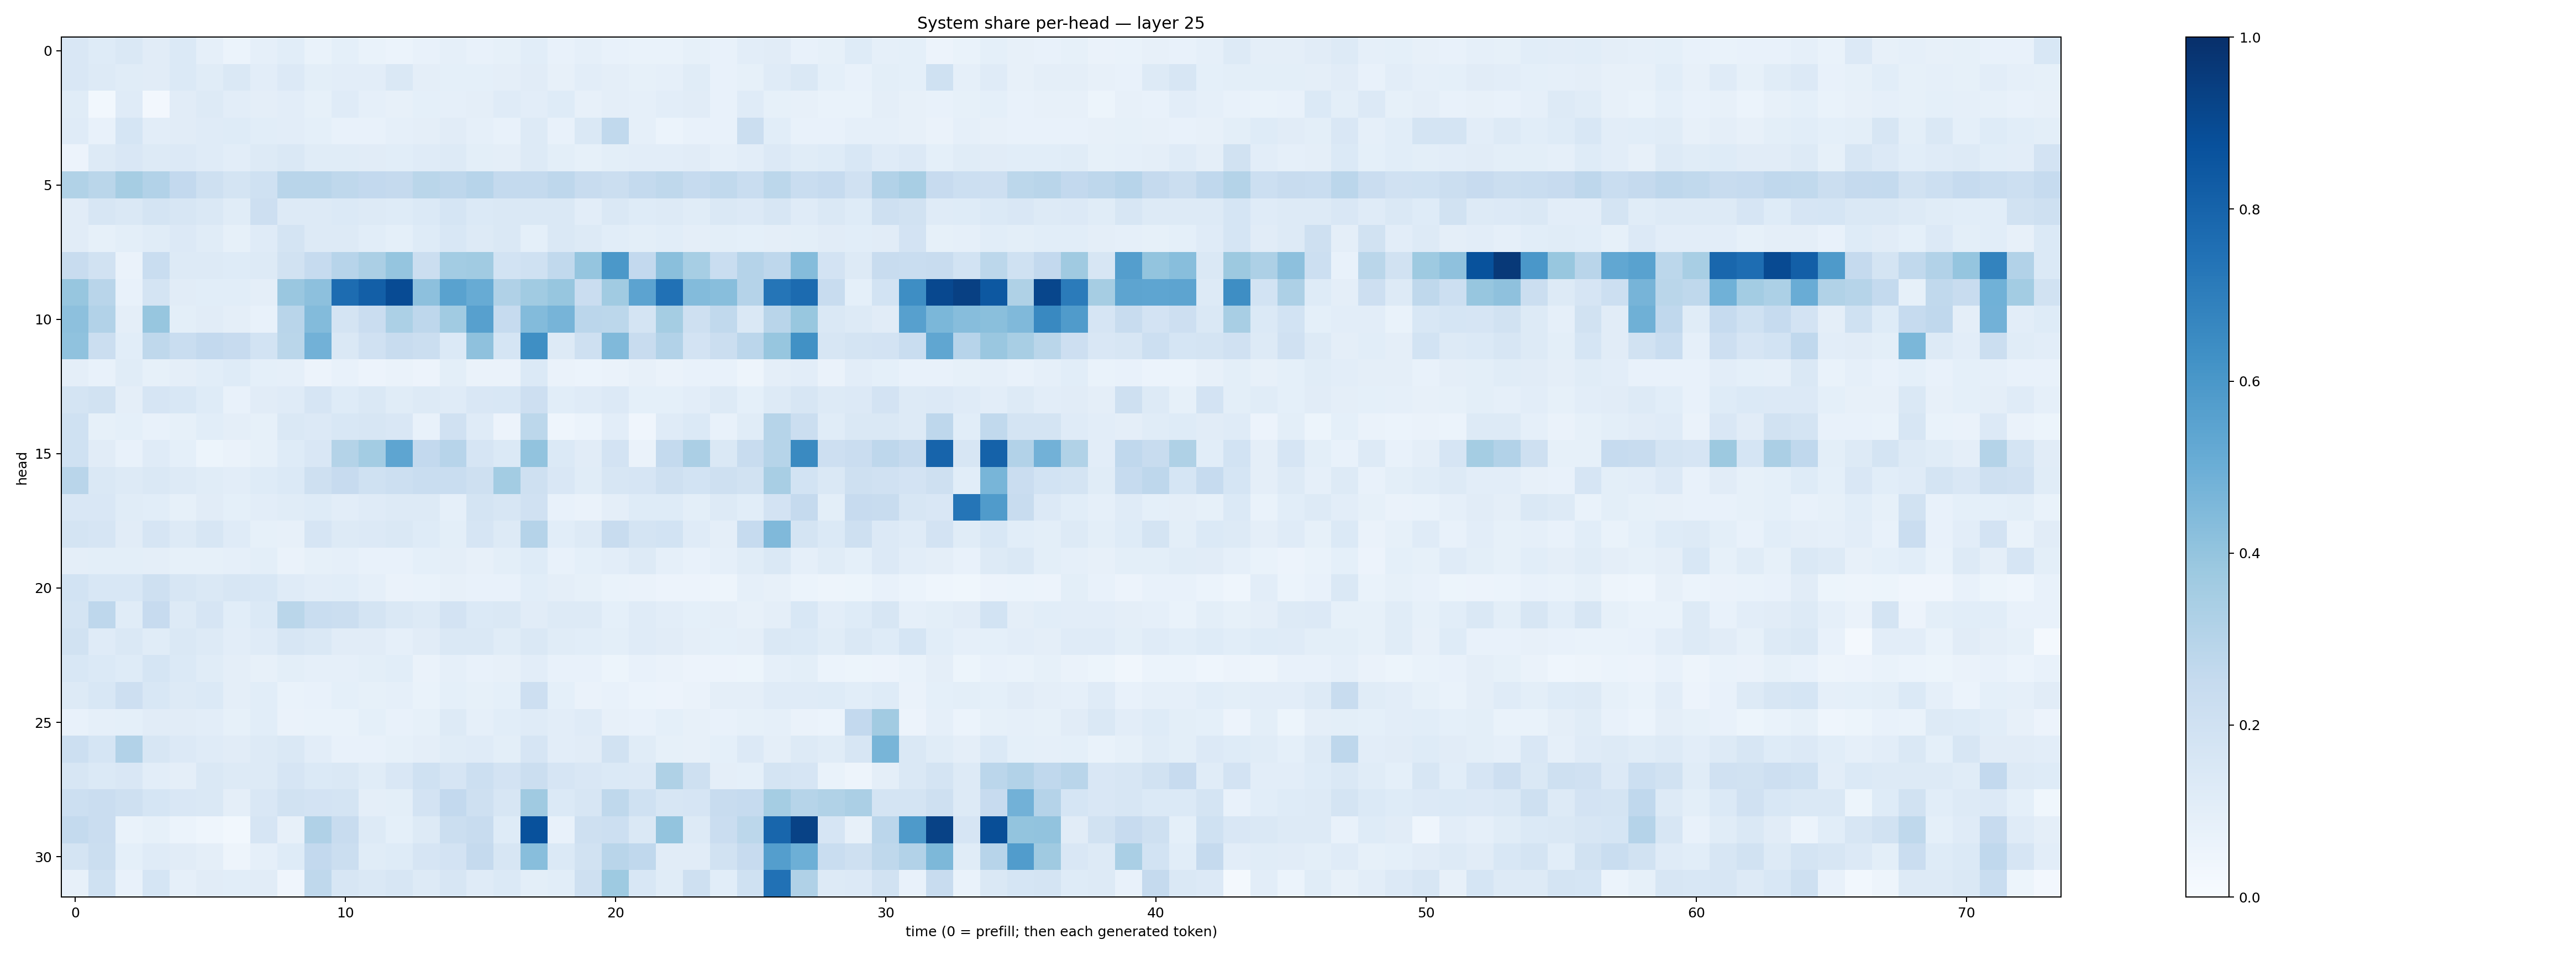

Data behind this chart, as committed beside it:
0.15104748, 0.122119494, 0.14328192, 0.111506835, 0.13816267, 0.08923191, 0.062055953, 0.088130295, 0.106069416, 0.067105986, 0.091492526, 0.07020489, 0.06121729, 0.07362347, 0.086576365, 0.07544146, 0.08398424, 0.10844013, 0.070997775, 0.08822523, 0.07715187, 0.07027964, 0.067491405, 0.08318848
0.1498, 0.1269, 0.1146, 0.1099, 0.137, 0.1135, 0.1427, 0.1019, 0.1328, 0.09915, 0.105, 0.1024, 0.1451, 0.09584, 0.09281, 0.09187, 0.09533, 0.1131, 0.07837, 0.1046, 0.09419, 0.08295, 0.08818, 0.116
0.1149, 0.0277, 0.118, 0.02577, 0.1119, 0.1287, 0.1033, 0.09407, 0.1032, 0.08389, 0.1206, 0.08928, 0.07851, 0.09125, 0.08746, 0.09379, 0.1202, 0.1037, 0.123, 0.07955, 0.09445, 0.0869, 0.1049, 0.1096
0.1185, 0.07704, 0.1692, 0.1026, 0.1129, 0.1193, 0.1229, 0.1091, 0.1051, 0.09266, 0.07194, 0.07384, 0.08928, 0.09591, 0.1095, 0.08601, 0.07076, 0.132, 0.07317, 0.148, 0.2638, 0.0892, 0.06237, 0.07563
0.05512, 0.1257, 0.1491, 0.1268, 0.1333, 0.1181, 0.1054, 0.1254, 0.1426, 0.117, 0.1167, 0.1108, 0.1065, 0.1185, 0.128, 0.09801, 0.09613, 0.1291, 0.09948, 0.08568, 0.09839, 0.1022, 0.1025, 0.1106
0.3156, 0.2888, 0.3504, 0.3095, 0.2579, 0.205, 0.1765, 0.2023, 0.29, 0.2895, 0.2717, 0.2603, 0.2532, 0.287, 0.2743, 0.2959, 0.2563, 0.2554, 0.2764, 0.2411, 0.2266, 0.2542, 0.2709, 0.2468
0.1123, 0.1567, 0.1408, 0.176, 0.1571, 0.1447, 0.1141, 0.2125, 0.1311, 0.1278, 0.1388, 0.1257, 0.1242, 0.1379, 0.1683, 0.1378, 0.1474, 0.1457, 0.1445, 0.1035, 0.1429, 0.1242, 0.1293, 0.1155
0.112, 0.08439, 0.1013, 0.1148, 0.1338, 0.114, 0.0855, 0.1205, 0.1795, 0.1254, 0.1325, 0.1072, 0.09315, 0.123, 0.1556, 0.1284, 0.1482, 0.09111, 0.1459, 0.1268, 0.1063, 0.09922, 0.1074, 0.09761
0.2355, 0.1949, 0.06422, 0.2333, 0.1256, 0.1283, 0.1243, 0.1268, 0.1922, 0.2472, 0.2959, 0.3342, 0.3984, 0.2201, 0.3592, 0.3642, 0.1856, 0.2026, 0.2627, 0.395, 0.5974, 0.2602, 0.4228, 0.347
0.3933, 0.2894, 0.07414, 0.1744, 0.1131, 0.1084, 0.109, 0.09425, 0.3863, 0.4161, 0.7682, 0.8195, 0.8921, 0.416, 0.5525, 0.5094, 0.3172, 0.367, 0.3933, 0.2299, 0.3666, 0.546, 0.7472, 0.4383
0.4144, 0.3117, 0.09467, 0.3929, 0.1015, 0.1115, 0.09743, 0.07715, 0.2909, 0.4398, 0.1787, 0.2282, 0.3289, 0.2745, 0.3656, 0.5623, 0.2463, 0.4397, 0.47, 0.2829, 0.2808, 0.1722, 0.3537, 0.2039
0.4066, 0.226, 0.1089, 0.2711, 0.2336, 0.2589, 0.2422, 0.1838, 0.2855, 0.4824, 0.1447, 0.1976, 0.2407, 0.2239, 0.1371, 0.4107, 0.1691, 0.6331, 0.1324, 0.2069, 0.4487, 0.241, 0.3098, 0.1825
0.09379, 0.07774, 0.1146, 0.08336, 0.09523, 0.107, 0.1241, 0.09106, 0.08831, 0.05743, 0.07285, 0.0574, 0.0636, 0.05853, 0.1008, 0.06385, 0.06376, 0.1384, 0.06518, 0.062, 0.06537, 0.08199, 0.06633, 0.07659
0.1773, 0.1876, 0.09665, 0.1662, 0.1533, 0.1222, 0.07797, 0.1101, 0.1194, 0.1674, 0.1232, 0.1436, 0.1148, 0.1304, 0.1183, 0.1484, 0.1545, 0.2134, 0.1092, 0.1206, 0.1345, 0.09016, 0.09314, 0.1045
0.1993, 0.08485, 0.09326, 0.07563, 0.08541, 0.1092, 0.09697, 0.0853, 0.1432, 0.133, 0.1539, 0.1622, 0.1492, 0.07268, 0.1987, 0.1175, 0.05632, 0.2786, 0.04684, 0.06146, 0.1037, 0.04215, 0.1194, 0.1378
0.2, 0.1111, 0.07589, 0.1179, 0.09069, 0.05197, 0.06578, 0.08248, 0.1222, 0.1517, 0.3073, 0.3562, 0.5359, 0.2599, 0.2932, 0.1642, 0.1368, 0.4044, 0.1392, 0.1123, 0.1798, 0.0664, 0.257, 0.3356
0.2921, 0.1481, 0.1271, 0.1438, 0.1281, 0.1147, 0.1052, 0.1216, 0.1397, 0.2099, 0.2443, 0.1997, 0.2187, 0.2306, 0.2308, 0.2107, 0.359, 0.2088, 0.1493, 0.1166, 0.1614, 0.167, 0.2064, 0.1847
0.1518, 0.1512, 0.1142, 0.1061, 0.08338, 0.1102, 0.09363, 0.1043, 0.114, 0.1233, 0.1033, 0.1186, 0.1296, 0.1323, 0.08761, 0.1753, 0.1588, 0.196, 0.07315, 0.06345, 0.09594, 0.1217, 0.1215, 0.09848
0.1766, 0.166, 0.1118, 0.1678, 0.1314, 0.1626, 0.1211, 0.08369, 0.07963, 0.1649, 0.1313, 0.1348, 0.1456, 0.124, 0.09796, 0.1643, 0.1307, 0.3026, 0.1091, 0.1302, 0.2364, 0.176, 0.1867, 0.1184
0.09568, 0.09773, 0.1003, 0.09599, 0.08382, 0.08238, 0.08619, 0.1014, 0.06458, 0.08594, 0.08642, 0.07486, 0.07375, 0.09302, 0.09733, 0.07935, 0.0981, 0.1213, 0.07296, 0.09271, 0.1025, 0.1252, 0.08899, 0.07538
0.1846, 0.1551, 0.1557, 0.2063, 0.1571, 0.143, 0.1573, 0.1537, 0.1183, 0.102, 0.1078, 0.0896, 0.06495, 0.069, 0.0805, 0.07686, 0.07533, 0.1074, 0.09744, 0.08495, 0.0668, 0.06333, 0.05589, 0.05693
0.1753, 0.2738, 0.1161, 0.2437, 0.1295, 0.1667, 0.1093, 0.1405, 0.2858, 0.234, 0.2265, 0.1781, 0.144, 0.1316, 0.182, 0.1394, 0.1446, 0.1102, 0.1258, 0.1257, 0.09226, 0.1185, 0.1039, 0.09317
0.1882, 0.119, 0.1408, 0.1161, 0.1466, 0.1279, 0.1018, 0.1195, 0.1629, 0.1431, 0.1099, 0.1096, 0.08892, 0.1106, 0.1458, 0.1438, 0.1148, 0.1451, 0.1146, 0.1058, 0.09808, 0.1194, 0.113, 0.09426
0.1557, 0.1375, 0.1233, 0.1709, 0.1394, 0.1137, 0.09563, 0.07952, 0.09803, 0.08821, 0.08632, 0.09905, 0.1072, 0.06273, 0.08716, 0.07394, 0.0816, 0.1019, 0.07304, 0.0731, 0.05314, 0.07176, 0.06399, 0.05831
0.1319, 0.153, 0.2132, 0.1541, 0.1315, 0.1387, 0.09458, 0.109, 0.06917, 0.07252, 0.09247, 0.08574, 0.08916, 0.06832, 0.09115, 0.08285, 0.09312, 0.2143, 0.09105, 0.06595, 0.07169, 0.05954, 0.05785, 0.06291
0.07249, 0.08867, 0.0919, 0.11, 0.1128, 0.1036, 0.08233, 0.1067, 0.06566, 0.06952, 0.06684, 0.09367, 0.07196, 0.08249, 0.1282, 0.08688, 0.1055, 0.1182, 0.1045, 0.1204, 0.08105, 0.07571, 0.09271, 0.08067
0.2154, 0.1712, 0.3117, 0.1572, 0.1352, 0.1184, 0.1094, 0.1262, 0.1483, 0.1016, 0.07274, 0.07562, 0.08227, 0.0947, 0.1161, 0.1184, 0.1002, 0.1678, 0.104, 0.1104, 0.1902, 0.1154, 0.08313, 0.07828
0.1629, 0.1403, 0.1523, 0.1038, 0.09651, 0.1425, 0.1256, 0.1272, 0.1657, 0.1382, 0.1417, 0.1141, 0.1489, 0.1998, 0.1642, 0.2173, 0.1803, 0.2254, 0.1663, 0.15, 0.1371, 0.1338, 0.3215, 0.2103
0.2166, 0.2266, 0.2078, 0.1695, 0.1499, 0.1425, 0.0941, 0.1485, 0.1927, 0.181, 0.1767, 0.09746, 0.09878, 0.1808, 0.2612, 0.2104, 0.1639, 0.3707, 0.1387, 0.1607, 0.2718, 0.2014, 0.1597, 0.1666
0.2561, 0.2285, 0.06988, 0.08203, 0.06189, 0.04534, 0.02787, 0.165, 0.08183, 0.3171, 0.2378, 0.1301, 0.09018, 0.1253, 0.2218, 0.2416, 0.1215, 0.8739, 0.07758, 0.2051, 0.2184, 0.1448, 0.4008, 0.1289
0.1777, 0.2206, 0.0928, 0.1205, 0.1115, 0.09427, 0.0502, 0.08662, 0.1232, 0.2615, 0.2219, 0.1162, 0.1218, 0.1661, 0.1821, 0.2523, 0.1565, 0.4269, 0.1372, 0.1923, 0.2895, 0.2685, 0.1131, 0.1096
0.0814, 0.2029, 0.07415, 0.1712, 0.08738, 0.1128, 0.1075, 0.1103, 0.04226, 0.2726, 0.1564, 0.146, 0.1564, 0.1299, 0.1587, 0.1205, 0.1385, 0.09921, 0.1093, 0.2079, 0.3743, 0.153, 0.1157, 0.2046
